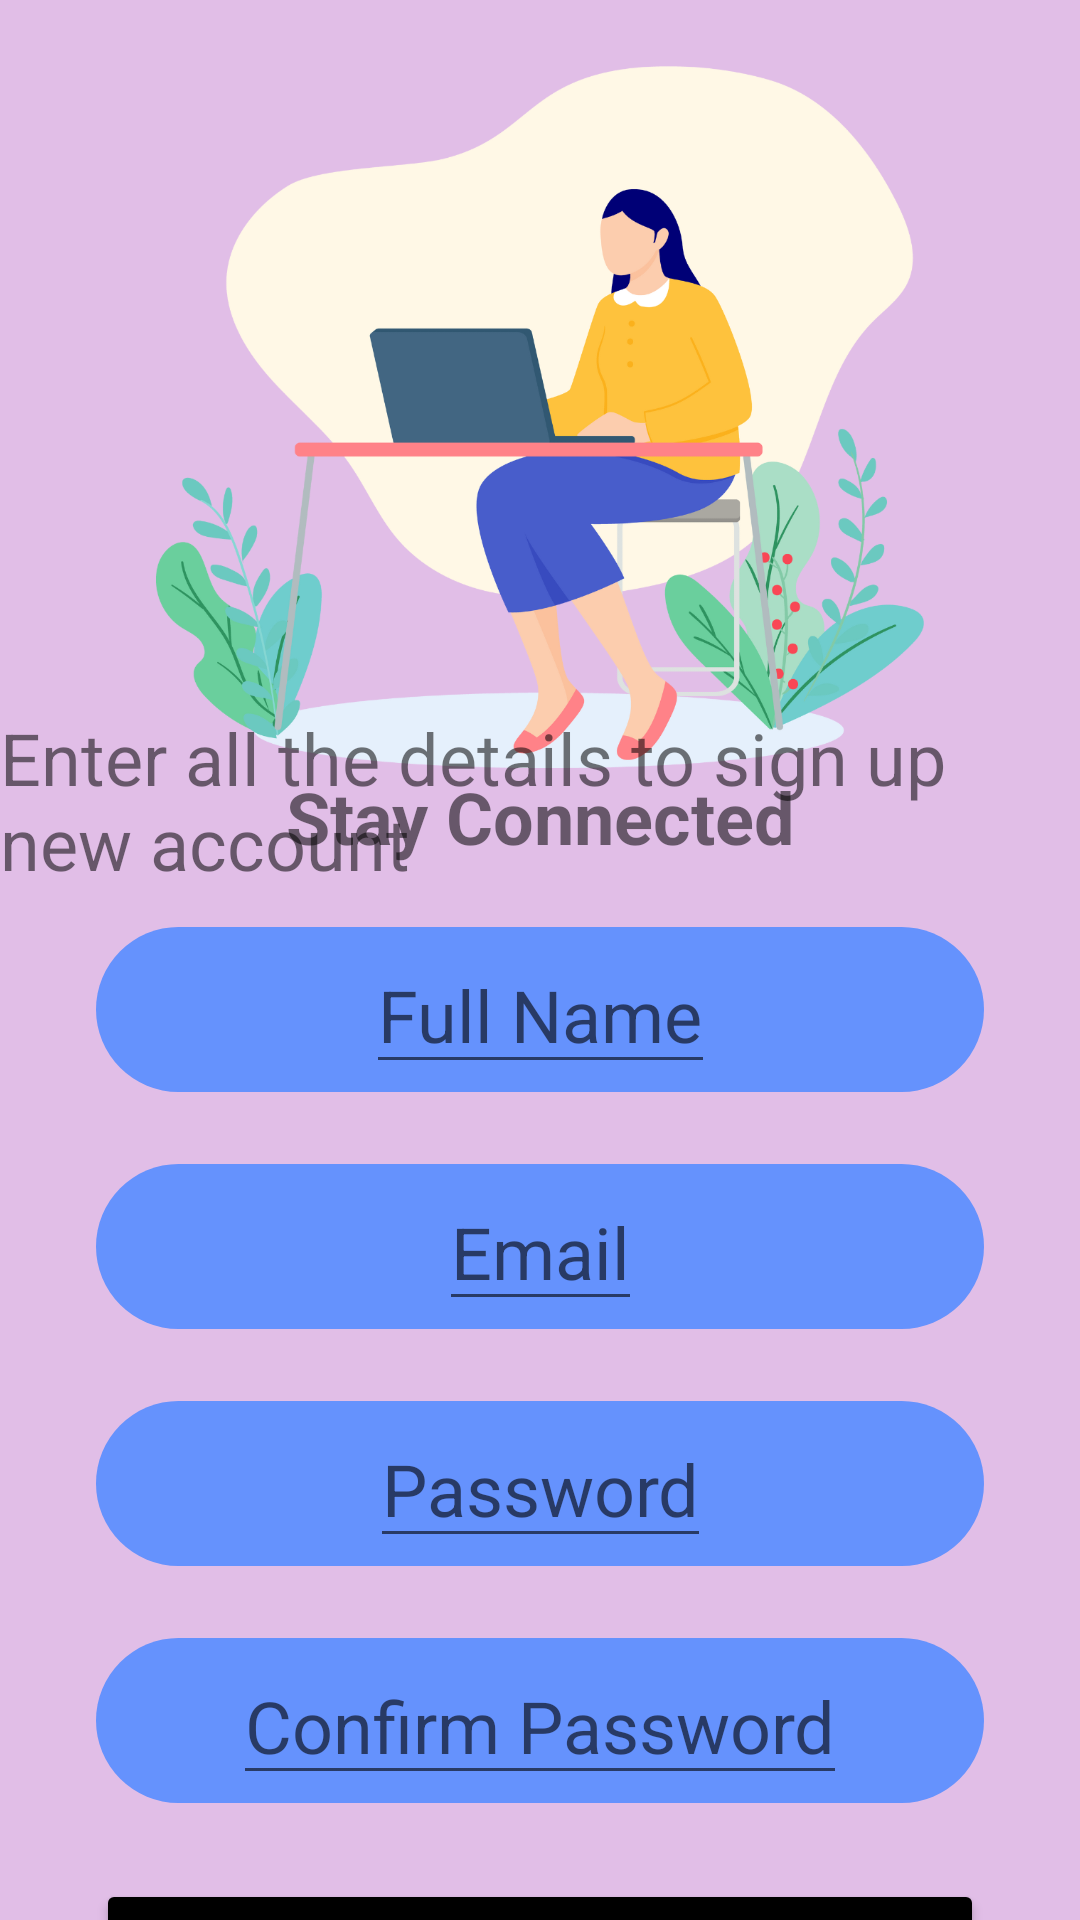

Layout XML and referenced resources for this Android screen:
<!-- AndroidManifest.xml: application theme AppTheme -->
<!-- res/layout/activity_signup.xml -->
<?xml version="1.0" encoding="utf-8"?>
<androidx.constraintlayout.widget.ConstraintLayout xmlns:android="http://schemas.android.com/apk/res/android"
    xmlns:app="http://schemas.android.com/apk/res-auto"
    xmlns:tools="http://schemas.android.com/tools"
    android:layout_width="match_parent"
    android:layout_height="match_parent"
    android:theme="@style/SignUpTheme"
    android:background="@color/lightlavender"
    tools:context=".SignupActivity">

    <ImageView
        android:id="@+id/backB"
        android:layout_width="wrap_content"
        android:layout_height="wrap_content"
        android:layout_marginStart="16dp"
        android:layout_marginTop="16dp"
        android:elevation="3dp"
        android:padding="16dp"
        app:layout_constraintStart_toStartOf="parent"
        app:layout_constraintTop_toTopOf="parent"
        app:srcCompat="@drawable/ic_back" />

    <ImageView
        android:id="@+id/imageView2"
        android:layout_width="0dp"
        android:layout_height="0dp"
        app:layout_constraintWidth_percent="0.8"
        app:layout_constraintHeight_percent="0.4"
        app:layout_constraintTop_toTopOf="parent"
        app:layout_constraintStart_toStartOf="parent"
        app:layout_constraintEnd_toEndOf="parent"
        app:layout_constraintBottom_toTopOf="@+id/textView6"
        app:srcCompat="@drawable/ic_person3" />

    <TextView
        android:id="@+id/textView6"
        android:layout_width="wrap_content"
        android:layout_height="wrap_content"
        android:gravity="center"
        android:text="Stay Connected"
        android:textSize="24sp"
        android:textStyle="bold"
        app:layout_constraintTop_toBottomOf="@+id/imageView2"
        app:layout_constraintStart_toStartOf="parent"
        app:layout_constraintEnd_toEndOf="parent"
        app:layout_constraintBottom_toTopOf="@+id/formContainer"
        app:layout_constraintVertical_bias="0.1" />

    <TextView
        android:id="@+id/textView7"
        android:layout_width="wrap_content"
        android:layout_height="wrap_content"
        android:gravity="left"
        android:text="Enter all the details to sign up new account"
        android:textSize="24sp"
        app:layout_constraintBottom_toTopOf="@+id/formContainer"
        app:layout_constraintEnd_toEndOf="parent"
        app:layout_constraintStart_toStartOf="parent"
        app:layout_constraintTop_toBottomOf="@+id/textView6"
        app:layout_constraintVertical_bias="0.0" />

    <LinearLayout
        android:id="@+id/formContainer"
        android:layout_width="match_parent"
        android:layout_height="wrap_content"
        android:layout_marginStart="32dp"
        android:layout_marginEnd="32dp"
        android:gravity="center_vertical"
        android:orientation="vertical"
        app:layout_constraintTop_toBottomOf="@+id/textView7"
        app:layout_constraintStart_toStartOf="parent"
        app:layout_constraintEnd_toEndOf="parent"
        app:layout_constraintBottom_toBottomOf="parent">

        <androidx.constraintlayout.widget.ConstraintLayout
            android:layout_width="match_parent"
            android:layout_height="55dp"
            android:layout_marginTop="12dp"
            android:layout_marginBottom="12dp"
            android:background="@drawable/round_corner_btn">

            <EditText
                android:id="@+id/username"
                android:layout_width="wrap_content"
                android:layout_height="wrap_content"
                android:hint="Full Name"
                android:inputType="text"
                android:textColor="@color/black"
                android:textSize="24sp"
                app:layout_constraintStart_toStartOf="parent"
                app:layout_constraintEnd_toEndOf="parent"
                app:layout_constraintTop_toTopOf="parent"
                app:layout_constraintBottom_toBottomOf="parent"
                app:layout_constraintHorizontal_bias="0.5" />
        </androidx.constraintlayout.widget.ConstraintLayout>

        <androidx.constraintlayout.widget.ConstraintLayout
            android:layout_width="match_parent"
            android:layout_height="55dp"
            android:layout_marginTop="12dp"
            android:layout_marginBottom="12dp"
            android:background="@drawable/round_corner_btn">

            <EditText
                android:id="@+id/emailID"
                android:layout_width="wrap_content"
                android:layout_height="wrap_content"
                android:hint="Email"
                android:inputType="text"
                android:textColor="@color/black"
                android:textSize="24sp"
                app:layout_constraintStart_toStartOf="parent"
                app:layout_constraintEnd_toEndOf="parent"
                app:layout_constraintTop_toTopOf="parent"
                app:layout_constraintBottom_toBottomOf="parent"
                app:layout_constraintHorizontal_bias="0.5" />
        </androidx.constraintlayout.widget.ConstraintLayout>

        <androidx.constraintlayout.widget.ConstraintLayout
            android:layout_width="match_parent"
            android:layout_height="55dp"
            android:layout_marginTop="12dp"
            android:layout_marginBottom="12dp"
            android:background="@drawable/round_corner_btn">

            <EditText
                android:id="@+id/password"
                android:layout_width="wrap_content"
                android:layout_height="wrap_content"
                android:hint="Password"
                android:inputType="textPassword"
                android:textColor="@color/black"
                android:textSize="24sp"
                app:layout_constraintStart_toStartOf="parent"
                app:layout_constraintEnd_toEndOf="parent"
                app:layout_constraintTop_toTopOf="parent"
                app:layout_constraintBottom_toBottomOf="parent"
                app:layout_constraintHorizontal_bias="0.5" />
        </androidx.constraintlayout.widget.ConstraintLayout>

        <androidx.constraintlayout.widget.ConstraintLayout
            android:layout_width="match_parent"
            android:layout_height="55dp"
            android:layout_marginTop="12dp"
            android:layout_marginBottom="12dp"
            android:background="@drawable/round_corner_btn">

            <EditText
                android:id="@+id/confirm_pass"
                android:layout_width="wrap_content"
                android:layout_height="wrap_content"
                android:hint="Confirm Password"
                android:inputType="textPassword"
                android:textColor="@color/black"
                android:textSize="24sp"
                app:layout_constraintStart_toStartOf="parent"
                app:layout_constraintEnd_toEndOf="parent"
                app:layout_constraintTop_toTopOf="parent"
                app:layout_constraintBottom_toBottomOf="parent"
                app:layout_constraintHorizontal_bias="0.5" />
        </androidx.constraintlayout.widget.ConstraintLayout>

        <androidx.constraintlayout.widget.ConstraintLayout
            android:layout_width="match_parent"
            android:layout_height="55dp"
            android:layout_marginTop="12dp"
            android:layout_marginBottom="12dp">

            <Button
                android:id="@+id/signupB"
                android:layout_width="match_parent"
                android:layout_height="wrap_content"
                android:text="Sign Up"
                android:textColor="@color/white"
                android:textSize="24sp"
                android:textStyle="bold"
                app:backgroundTint="@color/black"
                app:layout_constraintStart_toStartOf="parent"
                app:layout_constraintEnd_toEndOf="parent"
                app:layout_constraintTop_toTopOf="parent"
                app:layout_constraintBottom_toBottomOf="parent"
                app:layout_constraintHorizontal_bias="0.5" />
        </androidx.constraintlayout.widget.ConstraintLayout>
    </LinearLayout>
</androidx.constraintlayout.widget.ConstraintLayout>
<!-- resources referenced by this layout -->
<resources>
  <color name="black">#FF000000</color>
  <color name="lightlavender">#E1BEE7</color>
  <color name="white">#FFFFFFFF</color>
  <!-- drawable ic_person3: png bitmap (drawable, 210697 bytes) -->
  <!-- drawable round_corner_btn (drawable) -->
  <?xml version="1.0" encoding="utf-8"?>
  <shape xmlns:android="http://schemas.android.com/apk/res/android"
      android:shape="rectangle"
      >
  
      <corners android:radius="300dp"/>
  
      <solid android:color="@color/softblue"/>
  
  </shape>
  <style name="SignUpTheme" parent="Theme.AppCompat.Light.NoActionBar">
  
          <item name="colorPrimary">@color/colorPrimary</item>
          <item name="colorPrimaryDark">@color/colorPrimaryDark</item>
          <item name="colorAccent">@color/colorAccent</item>
      </style>
  <style name="AppTheme" parent="Theme.AppCompat.Light.NoActionBar">
  
          <item name="colorPrimary">@color/colorPrimary</item>
          <item name="colorPrimaryDark">@color/colorPrimaryDark</item>
          <item name="colorAccent">@color/colorAccent</item>
      </style>
  <color name="softblue">#6592fd</color>
  <color name="colorPrimary">#0040FF</color>
  <color name="colorPrimaryDark">#10028F</color>
  <color name="colorAccent">#FFFFFFFF</color>
</resources>
